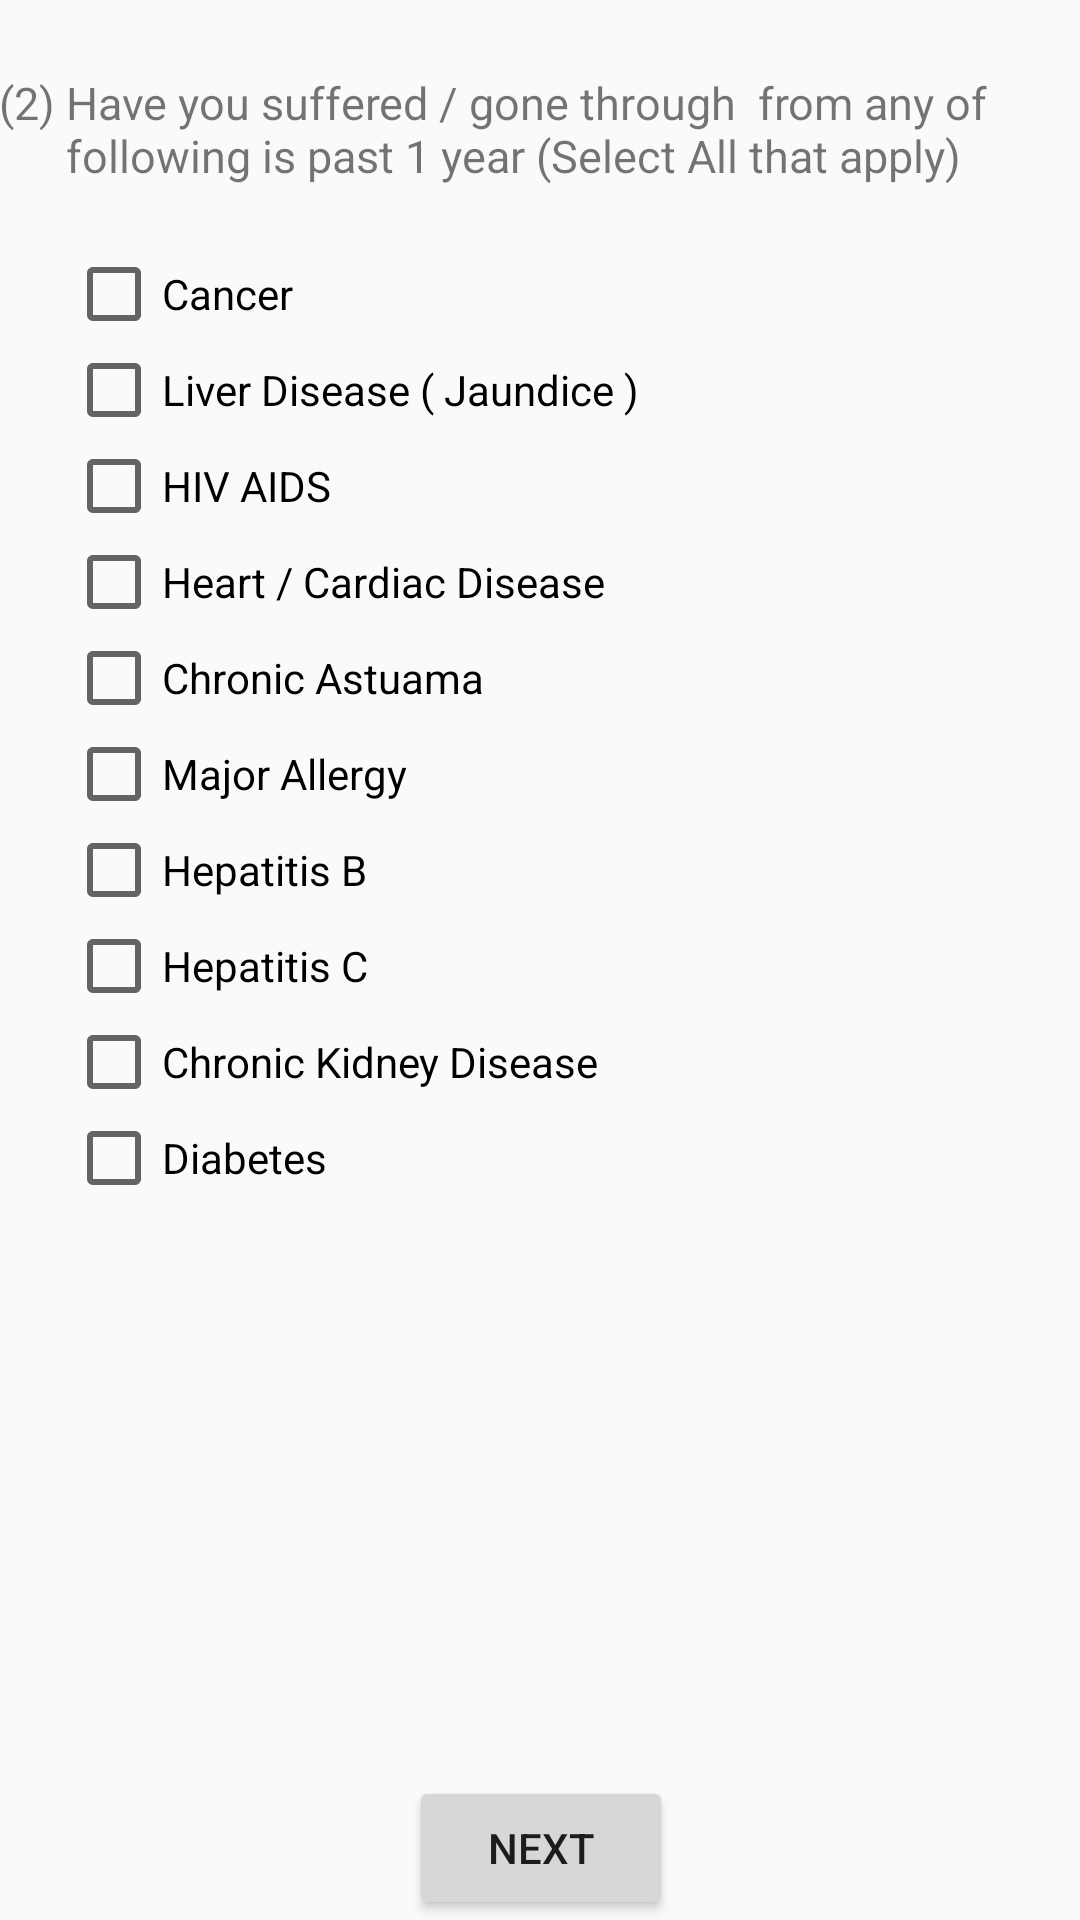

Produce the Android XML layout that renders to this screen, including the resource entries it uses.
<!-- AndroidManifest.xml: application theme AppTheme -->
<!-- res/layout/activity_medical_activity_que2.xml -->
<?xml version="1.0" encoding="utf-8"?>
<ScrollView
    xmlns:android="http://schemas.android.com/apk/res/android"
    xmlns:tools="http://schemas.android.com/tools"
    android:layout_width="match_parent"
    android:layout_height="match_parent"
    android:paddingBottom="@dimen/activity_vertical_margin"
    android:paddingLeft="@dimen/activity_horizontal_margin"
    android:paddingRight="@dimen/activity_horizontal_margin"
    android:paddingTop="@dimen/activity_vertical_margin"
    android:fillViewport="true"
    tools:context="in.example.app.MedicalDetailsActivity">
    <RelativeLayout
        android:layout_width="match_parent"
        android:layout_height="match_parent"
        android:paddingRight="@dimen/activity_horizontal_margin"
        android:paddingTop="@dimen/activity_vertical_margin"
        android:paddingBottom="@dimen/activity_vertical_margin"
        android:paddingLeft="@dimen/activity_horizontal_margin">
        <Button
            android:layout_width="wrap_content"
            android:layout_height="wrap_content"
            android:text="Next"
            android:id="@+id/btnNextQue1"
            android:layout_alignParentBottom="true"
            android:layout_centerHorizontal="true" />

        <TextView
            android:layout_width="wrap_content"
            android:layout_height="wrap_content"
            android:text="Have you suffered / gone through  from any of following is past 1 year (Select All that apply)"
            android:id="@+id/tvQue2"
            android:textSize="15sp"
            android:layout_alignTop="@+id/tvQue_2"
            android:layout_toRightOf="@+id/tvQue_2"
            android:layout_toEndOf="@+id/tvQue_2" />

        <TextView
            android:layout_width="wrap_content"
            android:layout_height="wrap_content"
            android:text="(2) "
            android:id="@+id/tvQue_2"
            android:textSize="15sp"
            android:layout_alignParentTop="true"
            android:layout_alignParentLeft="true"
            android:layout_alignParentStart="true"
            android:layout_marginTop="24dp" />

        <CheckBox
            android:layout_width="wrap_content"
            android:layout_height="wrap_content"
            android:text="Cancer"
            android:id="@+id/cbQue1_1"
            android:checked="false"
            android:layout_marginTop="20dp"
            android:layout_below="@+id/tvQue2"
            android:layout_toRightOf="@+id/tvQue_2"
            android:layout_toEndOf="@+id/tvQue_2" />

        <CheckBox
            android:layout_width="wrap_content"
            android:layout_height="wrap_content"
            android:text="Liver Disease ( Jaundice )"
            android:id="@+id/cbQue1_2"
            android:checked="false"
            android:layout_below="@+id/cbQue1_1"
            android:layout_alignLeft="@+id/cbQue1_1"
            android:layout_alignStart="@+id/cbQue1_1" />

        <CheckBox
            android:layout_width="wrap_content"
            android:layout_height="wrap_content"
            android:text="HIV AIDS"
            android:id="@+id/cbQue1_3"
            android:checked="false"
            android:layout_below="@+id/cbQue1_2"
            android:layout_alignLeft="@+id/cbQue1_2"
            android:layout_alignStart="@+id/cbQue1_2" />

        <CheckBox
            android:layout_width="wrap_content"
            android:layout_height="wrap_content"
            android:text="Heart / Cardiac Disease"
            android:checked="false"
            android:layout_below="@+id/cbQue1_3"
            android:layout_alignLeft="@+id/cbQue1_3"
            android:layout_alignStart="@+id/cbQue1_3"
            android:id="@+id/cbQue1_4" />

        <CheckBox
            android:layout_width="wrap_content"
            android:layout_height="wrap_content"
            android:text="Chronic Astuama"
            android:checked="false"
            android:id="@+id/cbQue1_5"
            android:layout_below="@+id/cbQue1_4"
            android:layout_alignLeft="@+id/cbQue1_4"
            android:layout_alignStart="@+id/cbQue1_4" />

        <CheckBox
            android:layout_width="wrap_content"
            android:layout_height="wrap_content"
            android:text="Major Allergy"
            android:checked="false"
            android:id="@+id/cbQue1_6"
            android:layout_below="@+id/cbQue1_5"
            android:layout_alignLeft="@+id/cbQue1_5"
            android:layout_alignStart="@+id/cbQue1_5" />

        <CheckBox
            android:layout_width="wrap_content"
            android:layout_height="wrap_content"
            android:text="Hepatitis B"
            android:checked="false"
            android:id="@+id/cbQue1_7"
            android:layout_below="@+id/cbQue1_6"
            android:layout_alignLeft="@+id/cbQue1_6"
            android:layout_alignStart="@+id/cbQue1_6" />

        <CheckBox
            android:layout_width="wrap_content"
            android:layout_height="wrap_content"
            android:text="Hepatitis C"
            android:checked="false"
            android:id="@+id/cbQue1_8"
            android:layout_below="@+id/cbQue1_7"
            android:layout_alignLeft="@+id/cbQue1_7"
            android:layout_alignStart="@+id/cbQue1_7" />

        <CheckBox
            android:layout_width="wrap_content"
            android:layout_height="wrap_content"
            android:text="Chronic Kidney Disease"
            android:checked="false"
            android:id="@+id/cbQue1_9"
            android:layout_below="@+id/cbQue1_8"
            android:layout_alignLeft="@+id/cbQue1_8"
            android:layout_alignStart="@+id/cbQue1_8" />

        <CheckBox
            android:layout_width="wrap_content"
            android:layout_height="wrap_content"
            android:text="Diabetes"
            android:checked="false"
            android:id="@+id/cbQue1_10"
            android:layout_below="@+id/cbQue1_9"
            android:layout_alignLeft="@+id/cbQue1_9"
            android:layout_alignStart="@+id/cbQue1_9" />

    </RelativeLayout>
</ScrollView>
<!-- resources referenced by this layout -->
<resources>
  <style name="AppTheme" parent="Theme.AppCompat.Light.DarkActionBar">
          
          <item name="colorPrimary">@color/colorPrimary</item>
          <item name="colorPrimaryDark">@color/colorPrimaryDark</item>
          <item name="colorAccent">@color/colorAccent</item>
      </style>
  <color name="colorPrimary">#FF0000</color>
  <color name="colorPrimaryDark">#F00000</color>
  <color name="colorAccent">#000</color>
</resources>
